Run: headless pygame with SDL's dummy video driver; simulated clock (each Clock.tick advances the game by its frame time, no real sleeping); random seed 0; keys injected as events and as key.get_pressed() state; no mouse input.
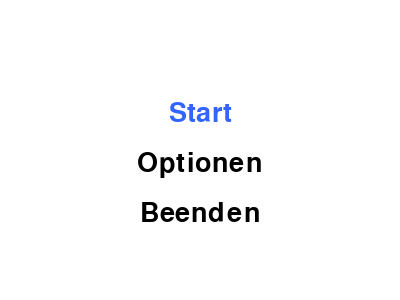
Frame 1 of 4 · flips 1–60 · no input
Frame 2 of 4 · flips 61–180 · tapped SPACE, RETURN · held RIGHT (→), D · screen unchanged from frame 1, image omitted
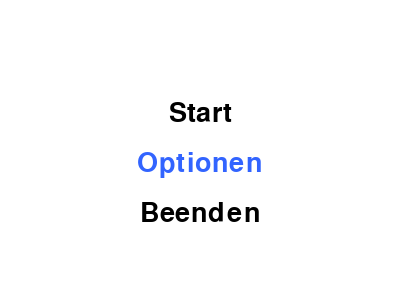
Frame 3 of 4 · flips 181–300 · held DOWN (↓), S
Frame 4 of 4 · flips 301–420 · held LEFT (←), A, UP (↑), W · screen same as frame 1, image omitted

The pygame program that drew these frames:

import pygame

pygame.init()

# Farben
WHITE = (255, 255, 255)
GRAY = (200, 200, 200)
BLACK = (0, 0, 0)
BLUE = (50, 100, 255)

# Bildschirmgröße
WIDTH, HEIGHT = 400, 300
screen = pygame.display.set_mode((WIDTH, HEIGHT))
pygame.display.set_caption("Einfaches Auswahlmenü")

# Schriftart
font = pygame.font.Font(None, 40)

# Menüoptionen
options = ["Start", "Optionen", "Beenden"]
selected_option = 0  # Index der ausgewählten Option

running = True
while running:
    screen.fill(WHITE)

    # Menüoptionen zeichnen
    for i, option in enumerate(options):
        color = BLUE if i == selected_option else BLACK
        text = font.render(option, True, color)
        screen.blit(text, (WIDTH // 2 - text.get_width() // 2, 100 + i * 50))

    for event in pygame.event.get():
        if event.type == pygame.QUIT:
            running = False
        elif event.type == pygame.KEYDOWN:
            if event.key == pygame.K_DOWN:
                selected_option = (selected_option + 1) % len(options)  # Nächste Option
            elif event.key == pygame.K_UP:
                selected_option = (selected_option - 1) % len(options)  # Vorherige Option
            elif event.key == pygame.K_RETURN:  # Auswahl bestätigen
                if options[selected_option] == "Start":
                    print("Spiel startet...")
                elif options[selected_option] == "Optionen":
                    print("Optionen-Menü öffnet sich...")
                elif options[selected_option] == "Beenden":
                    running = False

    pygame.display.flip()

pygame.quit()
